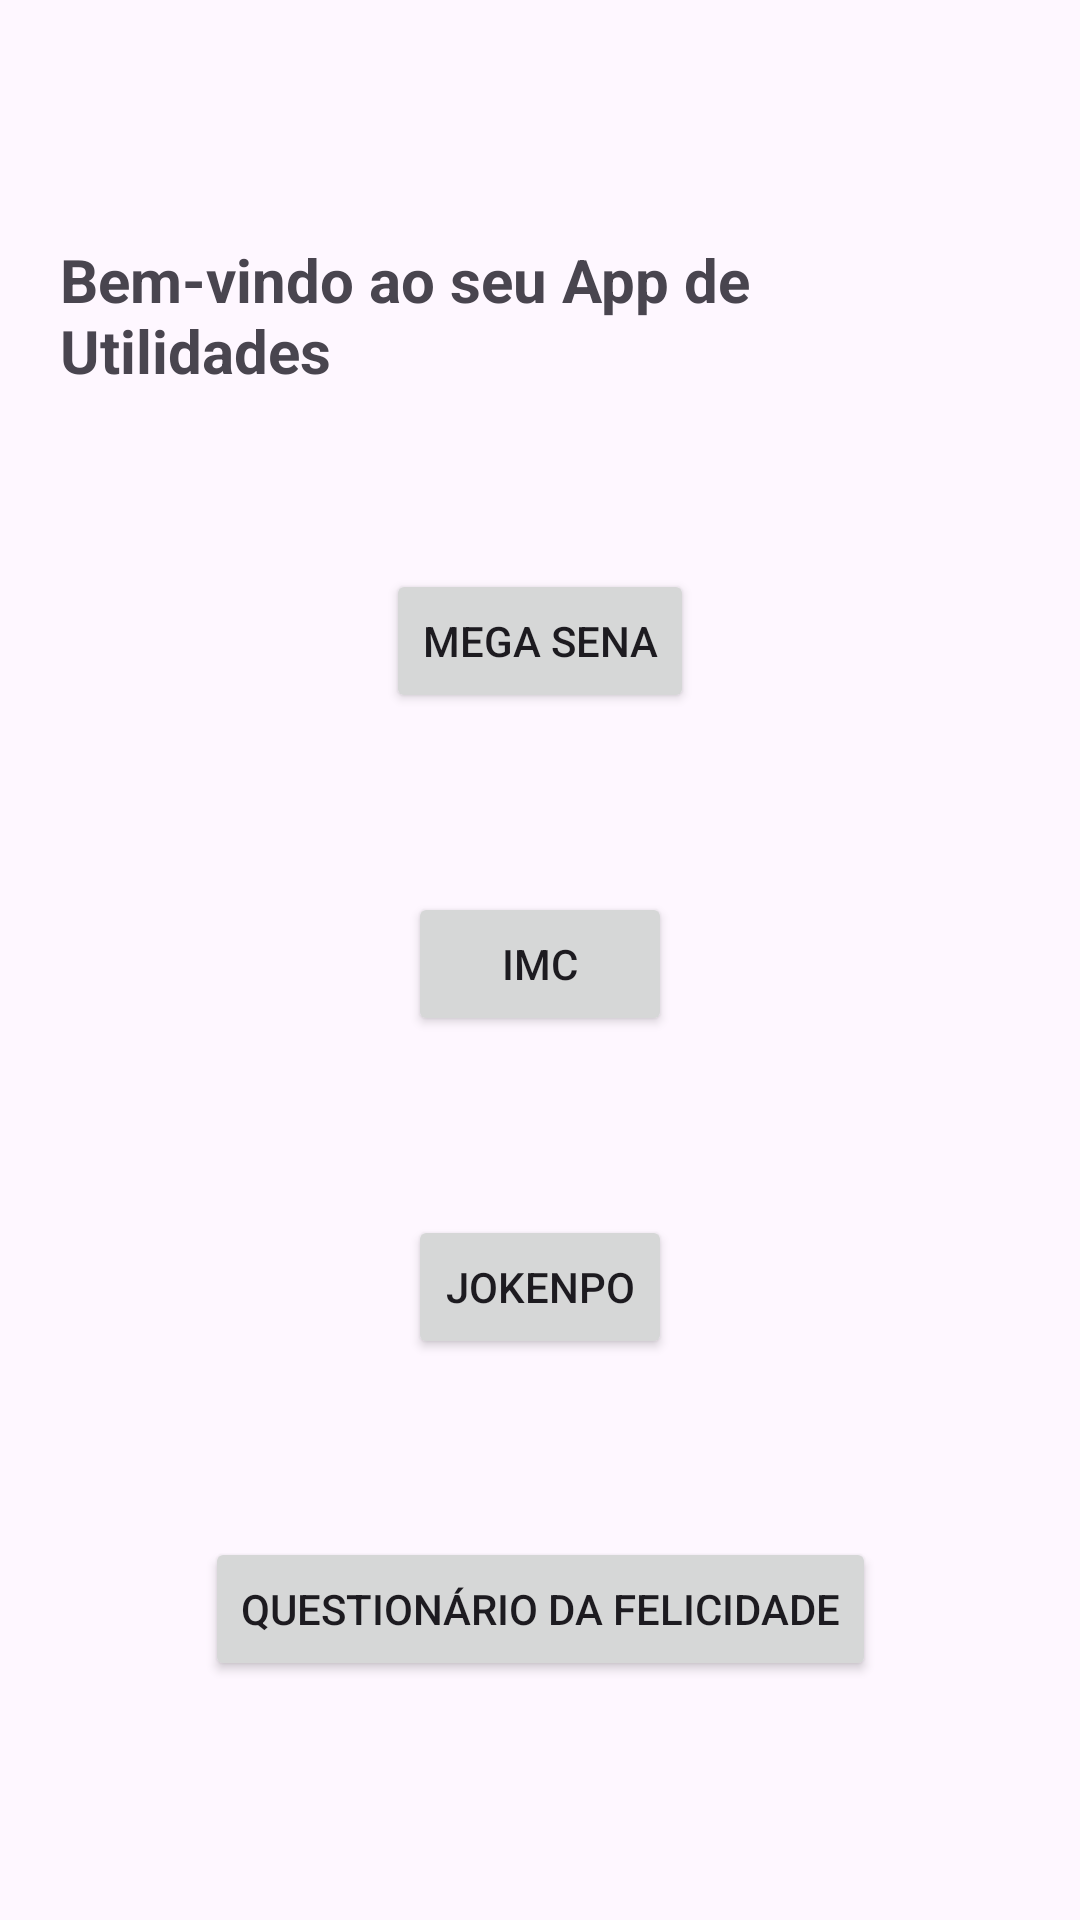

Layout XML and referenced resources for this Android screen:
<!-- AndroidManifest.xml: application theme Theme.Appmultitela -->
<!-- res/layout/activity_main.xml -->
<androidx.constraintlayout.widget.ConstraintLayout
    xmlns:android="http://schemas.android.com/apk/res/android"
    xmlns:app="http://schemas.android.com/apk/res-auto"
    android:layout_width="match_parent"
    android:layout_height="match_parent"
    android:padding="20dp">

    <TextView
        android:id="@+id/txtTitulo"
        android:layout_width="wrap_content"
        android:layout_height="wrap_content"
        android:text="Bem-vindo ao seu App de Utilidades"
        android:textSize="20sp"
        android:textStyle="bold"
        app:layout_constraintTop_toTopOf="parent"
        app:layout_constraintBottom_toTopOf="@+id/btnMega"
        app:layout_constraintStart_toStartOf="parent"
        app:layout_constraintEnd_toEndOf="parent"/>

    <Button
        android:id="@+id/btnMega"
        android:layout_width="wrap_content"
        android:layout_height="wrap_content"
        android:text="Mega Sena"
        app:layout_constraintTop_toBottomOf="@id/txtTitulo"
        app:layout_constraintBottom_toTopOf="@id/btnImc"
        app:layout_constraintStart_toStartOf="parent"
        app:layout_constraintEnd_toEndOf="parent"/>

    <Button
        android:id="@+id/btnImc"
        android:layout_width="wrap_content"
        android:layout_height="wrap_content"
        android:text="IMC"
        app:layout_constraintTop_toBottomOf="@id/btnMega"
        app:layout_constraintBottom_toTopOf="@id/btnJokenpo"
        app:layout_constraintStart_toStartOf="parent"
        app:layout_constraintEnd_toEndOf="parent"/>

    <Button
        android:id="@+id/btnJokenpo"
        android:layout_width="wrap_content"
        android:layout_height="wrap_content"
        android:text="Jokenpo"
        app:layout_constraintTop_toBottomOf="@id/btnImc"
        app:layout_constraintBottom_toTopOf="@id/btnFelicidade"
        app:layout_constraintStart_toStartOf="parent"
        app:layout_constraintEnd_toEndOf="parent"/>

    <Button
        android:id="@+id/btnFelicidade"
        android:layout_width="wrap_content"
        android:layout_height="wrap_content"
        android:text="Questionário da Felicidade"
        app:layout_constraintTop_toBottomOf="@id/btnJokenpo"
        app:layout_constraintBottom_toBottomOf="parent"
        app:layout_constraintStart_toStartOf="parent"
        app:layout_constraintEnd_toEndOf="parent"/>

</androidx.constraintlayout.widget.ConstraintLayout>
<!-- resources referenced by this layout -->
<resources>
  <style name="Theme.Appmultitela" parent="Base.Theme.Appmultitela" />
  <style name="Base.Theme.Appmultitela" parent="Theme.Material3.DayNight.NoActionBar">
          
          
      </style>
</resources>
